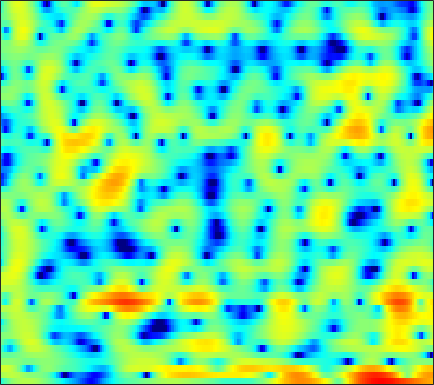

Source data for this figure (header and first rows):
-4.3709, -3.232, -1.9691, -0.93887, -0.29699, 0.40505, 0.97574, 1.3192, 1.674, 1.9303, 2.0971, 2.1632, 2.1811, 2.1208, 2.0313, 1.8491, 1.594, 1.3617, 1.0013, 0.57717, 0.081188, -0.34315, -0.95189, -1.6099
1.441, 1.774, 2.149, 2.417, 2.533, 2.576, 2.489, 2.342, 2.051, 1.683, 1.279, 0.9852, 0.6455, 0.3972, 0.2825, 0.1978, 0.1564, 0.1084, -0.0243, -0.2845, -0.7184, -1.18, -2.019, -3.153
3.224, 3.338, 3.365, 3.232, 3.011, 2.534, 1.808, 1.075, -0.225, -1.977, -4.319, -6.523, -9.587, -10.01, -8.121, -5.305, -3.143, -1.931, -0.7592, 0.01009, 0.45, 0.5961, 0.5975, 0.4031
0.2706, 0.4534, 0.6124, 0.6764, 0.6693, 0.5893, 0.4429, 0.2967, 0.07046, -0.1686, -0.3847, -0.5118, -0.6026, -0.5895, -0.511, -0.3426, -0.1313, 0.03045, 0.228, 0.3736, 0.4547, 0.4666, 0.4208, 0.3049
-1.156, -1.221, -1.299, -1.328, -1.299, -1.177, -0.9607, -0.7573, -0.4413, -0.1094, 0.2131, 0.4405, 0.7103, 0.9379, 1.079, 1.222, 1.306, 1.334, 1.313, 1.227, 1.077, 0.9315, 0.6854, 0.3934
-2.546, -3.841, -5.973, -8.292, -9.313, -8.271, -5.766, -3.947, -1.926, -0.3566, 0.8372, 1.532, 2.229, 2.698, 2.919, 3.055, 3.031, 2.916, 2.641, 2.247, 1.743, 1.313, 0.6918, 0.05448
-0.4474, -1.302, -2.512, -3.52, -3.834, -3.385, -2.149, -1.038, 0.3725, 1.581, 2.526, 3.066, 3.564, 3.816, 3.845, 3.676, 3.271, 2.803, 1.962, 0.8581, -0.5354, -1.767, -3.644, -5.643
0.06331, 0.09456, 0.2026, 0.3907, 0.5927, 0.9457, 1.374, 1.726, 2.188, 2.596, 2.914, 3.07, 3.155, 3.075, 2.892, 2.471, 1.829, 1.184, 0.08413, -1.316, -3.085, -4.702, -7.336, -10.52
-2.854, -2.108, -1.144, -0.2705, 0.316, 1.008, 1.593, 1.958, 2.353, 2.643, 2.815, 2.861, 2.809, 2.627, 2.404, 1.988, 1.436, 0.9275, 0.126, -0.7934, -1.801, -2.578, -3.598, -4.513
-6.102, -4.098, -2.122, -0.6681, 0.1806, 1.071, 1.738, 2.107, 2.461, 2.67, 2.755, 2.742, 2.628, 2.41, 2.185, 1.802, 1.337, 0.935, 0.3181, -0.3861, -1.151, -1.758, -2.579, -3.386
-0.7884, -0.2318, 0.5073, 1.187, 1.634, 2.108, 2.449, 2.602, 2.686, 2.627, 2.442, 2.245, 1.931, 1.586, 1.325, 0.9767, 0.6343, 0.3725, -0.04376, -0.5751, -1.296, -1.997, -3.148, -4.59
2.481, 2.252, 2.178, 2.329, 2.538, 2.832, 3.034, 3.072, 2.9, 2.408, 1.583, 0.7524, -0.5229, -1.736, -2.304, -2.345, -1.778, -1.225, -0.6326, -0.3461, -0.4428, -0.79, -1.661, -3.053
-1.031, -3.588, -4.812, -2.355, -0.3261, 1.698, 2.919, 3.375, 3.428, 2.882, 1.631, 0.1187, -2.924, -7.869, -12.62, -9.478, -4.374, -2.035, -0.06544, 1.089, 1.669, 1.825, 1.706, 1.278
-0.4982, -1.78, -2.341, -1.39, -0.3083, 1.011, 1.94, 2.339, 2.479, 2.258, 1.737, 1.19, 0.3424, -0.424, -0.7984, -0.9852, -0.8435, -0.5925, -0.1984, 0.1177, 0.3344, 0.4109, 0.3914, 0.2399
2.64, 2.461, 2.335, 2.322, 2.385, 2.478, 2.514, 2.467, 2.285, 1.93, 1.434, 0.9888, 0.317, -0.4063, -0.931, -1.546, -2.104, -2.451, -2.778, -2.951, -3.015, -3.008, -2.948, -2.85
3.535, 3.604, 3.676, 3.722, 3.725, 3.658, 3.484, 3.271, 2.861, 2.273, 1.487, 0.7702, -0.3518, -1.668, -2.787, -4.374, -5.965, -7.052, -8.15, -8.601, -8.45, -8.065, -7.361, -6.611
2.926, 3.239, 3.651, 4.009, 4.201, 4.334, 4.294, 4.13, 3.706, 3.034, 2.071, 1.135, -0.4319, -2.438, -4.333, -7.523, -11.83, -16.46, -26.97, -22.97, -17.62, -15.44, -13.3, -11.46
-0.6493, 0.4734, 1.878, 3.036, 3.72, 4.37, 4.727, 4.793, 4.612, 4.144, 3.354, 2.534, 1.125, -0.6531, -2.268, -4.822, -7.704, -9.965, -12.85, -15.32, -18.19, -21.7, -27.56, -19.79
-6.52, -3.535, -0.7187, 1.273, 2.392, 3.49, 4.195, 4.502, 4.641, 4.474, 4.031, 3.521, 2.608, 1.456, 0.4518, -1.072, -2.734, -4.044, -5.862, -7.695, -9.421, -10.51, -11.15, -10.72
-3.818, -2.582, -0.9801, 0.451, 1.373, 2.377, 3.108, 3.491, 3.788, 3.83, 3.649, 3.379, 2.851, 2.143, 1.53, 0.6023, -0.4186, -1.205, -2.265, -3.286, -4.203, -4.797, -5.452, -5.902
-3.153, -2.19, -0.9476, 0.2065, 0.9758, 1.849, 2.537, 2.919, 3.245, 3.385, 3.327, 3.166, 2.813, 2.313, 1.862, 1.187, 0.4387, -0.1461, -0.9306, -1.714, -2.481, -3.031, -3.777, -4.515
-3.905, -2.674, -1.183, 0.1069, 0.9382, 1.856, 2.563, 2.953, 3.281, 3.415, 3.353, 3.184, 2.813, 2.296, 1.813, 1.099, 0.3352, -0.2542, -1.011, -1.706, -2.333, -2.765, -3.33, -3.966
-4.507, -2.866, -1.022, 0.4728, 1.383, 2.353, 3.052, 3.415, 3.701, 3.746, 3.577, 3.308, 2.753, 1.988, 1.271, 0.1416, -1.117, -2.08, -3.225, -3.98, -4.25, -4.205, -3.986, -3.834
-3.468, -1.839, -0.06437, 1.303, 2.101, 2.905, 3.443, 3.689, 3.831, 3.766, 3.487, 3.133, 2.436, 1.426, 0.4375, -1.342, -3.842, -6.419, -11.47, -16.39, -11.69, -8.383, -5.608, -3.889
-1.072, -0.1018, 0.9593, 1.734, 2.156, 2.493, 2.626, 2.616, 2.482, 2.287, 2.023, 1.78, 1.366, 0.7536, 0.1461, -0.9559, -2.416, -3.703, -5.396, -6.213, -5.601, -4.579, -3.18, -2.088
0.9332, 1.33, 1.648, 1.719, 1.59, 1.173, 0.4845, -0.1564, -1.064, -1.736, -1.882, -1.636, -1.056, -0.4678, -0.1605, 0.08712, 0.1219, 0.06935, -0.01687, -0.06577, -0.006321, 0.07322, 0.2171, 0.2859
2.135, 2.202, 2.087, 1.689, 1.141, 0.01768, -1.75, -3.69, -7.689, -15.51, -15.05, -8.973, -4.528, -1.881, -0.5405, 0.6878, 1.484, 1.868, 2.173, 2.294, 2.264, 2.15, 1.844, 1.385
1.784, 1.768, 1.618, 1.269, 0.8656, 0.08834, -0.9719, -1.955, -3.336, -4.343, -4.258, -3.458, -1.97, -0.5582, 0.3512, 1.302, 1.981, 2.332, 2.598, 2.669, 2.527, 2.286, 1.739, 0.9134
-0.1619, -0.1243, -0.06259, -0.02289, -0.006968, -0.04133, -0.1109, -0.198, -0.2671, -0.2574, -0.1072, 0.09612, 0.4546, 0.8473, 1.119, 1.438, 1.673, 1.802, 1.901, 1.906, 1.792, 1.609, 1.196, 0.5126
-3.897, -3.761, -3.285, -2.557, -1.958, -1.184, -0.5054, -0.07039, 0.3864, 0.732, 0.9662, 1.07, 1.093, 1.03, 0.8964, 0.6593, 0.4002, 0.2497, 0.1858, 0.2933, 0.5516, 0.7597, 0.9952, 1.059
-13.54, -13.29, -10.17, -6.963, -5.062, -3.06, -1.552, -0.6628, 0.2293, 0.8259, 1.14, 1.185, 0.982, 0.4207, -0.2358, -1.501, -3.143, -4.455, -5.45, -4.586, -2.639, -1.16, 0.4466, 1.65
-14.6, -14.37, -11.83, -8.918, -7.019, -4.902, -3.192, -2.149, -1.037, -0.2512, 0.1998, 0.3114, 0.142, -0.4934, -1.302, -3.006, -5.701, -8.733, -12.93, -9.49, -4.774, -2.274, 0.1593, 1.869
-10.73, -10.91, -10.65, -9.808, -8.855, -7.326, -5.748, -4.63, -3.352, -2.322, -1.593, -1.236, -1.02, -1.068, -1.274, -1.698, -2.187, -2.456, -2.475, -1.947, -0.9653, -0.1102, 1.071, 2.125
-12.59, -14.49, -16.8, -16.63, -14.52, -11.32, -8.614, -6.98, -5.21, -3.866, -2.844, -2.269, -1.741, -1.369, -1.209, -1.056, -0.9448, -0.8159, -0.5745, -0.1923, 0.3123, 0.787, 1.453, 2.162
-10.88, -13.05, -16.2, -16.39, -14.07, -10.8, -8.172, -6.676, -5.069, -3.877, -2.973, -2.468, -1.935, -1.596, -1.393, -1.217, -1.075, -0.9893, -0.8419, -0.6343, -0.2994, 0.06431, 0.6929, 1.458
-4.862, -5.533, -6.106, -6.209, -5.964, -5.364, -4.634, -4.051, -3.413, -2.885, -2.548, -2.37, -2.211, -2.142, -2.108, -2.122, -2.21, -2.381, -2.717, -3.147, -3.412, -3.324, -2.439, -0.9413
-1.687, -2.143, -2.574, -2.79, -2.817, -2.715, -2.578, -2.494, -2.507, -2.712, -3.128, -3.533, -4.165, -4.513, -4.61, -4.431, -4.297, -4.377, -5.124, -7.012, -11.36, -19.41, -13.25, -5.232
-2.955, -3.676, -4.285, -4.339, -4.094, -3.591, -3.127, -3.001, -3.113, -3.801, -5.141, -6.802, -10.31, -15.05, -14.62, -9.818, -6.544, -5.059, -4.006, -3.703, -3.723, -3.474, -2.278, -0.3338
-9.457, -12.69, -16.27, -13.25, -10.14, -7.195, -5.346, -4.492, -3.978, -4.07, -4.806, -5.753, -7.321, -8.44, -8.172, -6.296, -4.115, -2.712, -1.187, -0.02937, 0.9247, 1.579, 2.403, 3.229
-11.37, -12.62, -13.42, -11.95, -10.04, -7.71, -5.99, -5.018, -4.188, -3.709, -3.509, -3.455, -3.323, -3.066, -2.69, -1.944, -1.037, -0.29, 0.6867, 1.571, 2.364, 2.856, 3.395, 3.79
-10.46, -9.323, -8.185, -7.101, -6.312, -5.392, -4.606, -4.148, -3.713, -3.423, -3.218, -3.059, -2.784, -2.364, -1.909, -1.169, -0.2953, 0.3698, 1.228, 2.007, 2.657, 3.04, 3.421, 3.585
-6.545, -5.58, -4.541, -3.8, -3.384, -3.002, -2.84, -2.884, -3.134, -3.629, -4.249, -4.676, -4.965, -4.548, -3.815, -2.471, -1.021, -0.006923, 1.181, 2.144, 2.842, 3.225, 3.513, 3.574
-1.623, -1.359, -0.9973, -0.7529, -0.6771, -0.7305, -1.05, -1.496, -2.464, -4.015, -6.469, -9.331, -15.72, -15.51, -9.861, -5.106, -2.067, -0.3968, 1.239, 2.37, 3.108, 3.417, 3.543, 3.412
0.4204, 0.5292, 0.6438, 0.7349, 0.7338, 0.5841, 0.233, -0.178, -0.9993, -2.126, -3.569, -4.782, -5.968, -5.717, -4.542, -2.498, -0.5858, 0.5958, 1.818, 2.631, 3.066, 3.128, 2.9, 2.289
-0.4952, -0.3179, -0.05185, 0.2213, 0.398, 0.5277, 0.5245, 0.408, 0.1369, -0.2344, -0.6226, -0.8427, -0.9189, -0.694, -0.3081, 0.4101, 1.208, 1.782, 2.425, 2.83, 2.908, 2.744, 2.155, 1.044
-4.272, -3.889, -2.939, -1.902, -1.205, -0.476, -0.04078, 0.0882, 0.05676, -0.1694, -0.4636, -0.6299, -0.7029, -0.4714, -0.08325, 0.6343, 1.454, 2.046, 2.696, 3.121, 3.247, 3.123, 2.602, 1.669
-18.45, -13.6, -7.898, -4.518, -2.882, -1.473, -0.7611, -0.6005, -0.8705, -1.648, -2.896, -4.049, -5.351, -5.223, -4.055, -1.954, 0.01043, 1.214, 2.448, 3.279, 3.75, 3.858, 3.717, 3.281
-8.007, -7.207, -5.276, -3.407, -2.295, -1.287, -0.8273, -0.842, -1.384, -2.613, -4.809, -7.441, -13.21, -14.32, -9.022, -4.291, -1.31, 0.2817, 1.823, 2.861, 3.502, 3.767, 3.878, 3.72
-2.903, -2.577, -2.004, -1.39, -0.9752, -0.5655, -0.3816, -0.4208, -0.7229, -1.293, -2.051, -2.623, -3.144, -3.072, -2.586, -1.577, -0.4608, 0.3194, 1.205, 1.886, 2.35, 2.569, 2.697, 2.625
-1.242, -0.9813, -0.652, -0.3189, -0.09967, 0.1286, 0.2673, 0.3001, 0.2506, 0.09982, -0.1069, -0.2749, -0.4414, -0.5125, -0.4782, -0.3399, -0.1189, 0.08133, 0.3669, 0.6403, 0.8836, 1.032, 1.132, 1.131
-0.3618, -0.2065, 0.01346, 0.2579, 0.4589, 0.7302, 0.9716, 1.113, 1.224, 1.232, 1.123, 0.9677, 0.6773, 0.3082, -0.004345, -0.4289, -0.8102, -1.028, -1.174, -1.125, -0.9096, -0.698, -0.4104, -0.1815
-0.06545, -0.2203, -0.2409, -0.009534, 0.3398, 0.9513, 1.583, 1.996, 2.396, 2.583, 2.521, 2.31, 1.772, 0.9373, 0.1044, -1.259, -2.822, -3.943, -4.883, -4.741, -3.821, -2.994, -1.978, -1.234
-1.505, -2.898, -4.32, -3.845, -2.367, -0.1452, 1.707, 2.769, 3.754, 4.279, 4.377, 4.17, 3.503, 2.338, 1.079, -1.304, -4.976, -9.441, -26.91, -13.18, -7.023, -4.663, -2.817, -1.831
-3.165, -5.904, -11.07, -9.659, -5.303, -1.237, 1.422, 2.81, 4.058, 4.757, 4.985, 4.86, 4.341, 3.421, 2.465, 0.8626, -0.9851, -2.347, -3.663, -3.969, -3.559, -3.178, -2.915, -3.077
-1.473, -1.754, -1.827, -1.29, -0.5342, 0.7059, 1.929, 2.696, 3.474, 3.936, 4.07, 3.967, 3.572, 2.906, 2.261, 1.261, 0.1875, -0.6012, -1.553, -2.34, -2.99, -3.439, -4.077, -4.933
-1.508, -0.9939, -0.2525, 0.5388, 1.141, 1.92, 2.609, 3.034, 3.443, 3.63, 3.578, 3.393, 2.931, 2.246, 1.612, 0.6226, -0.4966, -1.38, -2.558, -3.669, -4.612, -5.159, -5.665, -6.014
-2.834, -1.553, -0.09903, 1.087, 1.837, 2.663, 3.283, 3.621, 3.87, 3.889, 3.677, 3.354, 2.72, 1.861, 1.056, -0.2175, -1.727, -3.026, -4.982, -7.136, -9.089, -9.908, -9.678, -8.4
-3.461, -1.819, -0.07966, 1.297, 2.135, 3.021, 3.652, 3.953, 4.122, 4.032, 3.672, 3.215, 2.384, 1.296, 0.3127, -1.208, -2.994, -4.566, -7.135, -10.7, -16.8, -25.05, -16.53, -10.47
